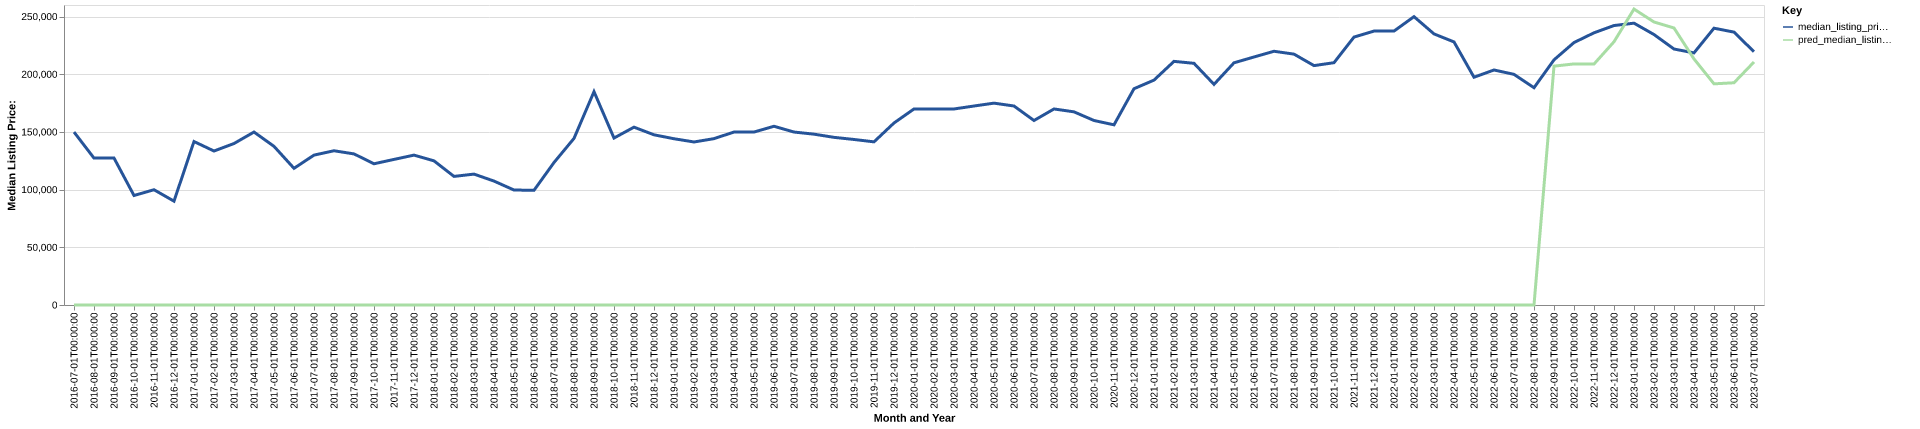

Source data for this figure (header and first rows):
date, time_idx, median_listing_price, thirty_year_interest_rate_five, month, county_name, active_listing_count, median_days_on_market, pred_median_listing_price, month_year
2016-07-01, 0, 149900, 3.72, 7, marion, ky, 30.0, 71.0, 0, Jul-2016
2016-08-01, 1, 127300, 3.73, 8, marion, ky, 25.0, 79.0, 0, Aug-2016
2016-09-01, 2, 127375, 3.66, 9, marion, ky, 23.0, 88.0, 0, Sep-2016
2016-10-01, 3, 94900, 3.64, 10, marion, ky, 19.0, 89.0, 0, Oct-2016
2016-11-01, 4, 99900, 3.66, 11, marion, ky, 18.0, 93.0, 0, Nov-2016
2016-12-01, 5, 90000, 3.48, 12, marion, ky, 17.0, 106.0, 0, Dec-2016
2017-01-01, 6, 141675, 3.45, 1, marion, ky, 15.0, 146.0, 0, Jan-2017
2017-02-01, 7, 133450, 3.5, 2, marion, ky, 15.0, 155.0, 0, Feb-2017
2017-03-01, 8, 139950, 3.52, 3, marion, ky, 15.0, 102.0, 0, Mar-2017
2017-04-01, 9, 149900, 4.03, 4, marion, ky, 16.0, 85.0, 0, Apr-2017
2017-05-01, 10, 137500, 4.32, 5, marion, ky, 18.0, 73.0, 0, May-2017
2017-06-01, 11, 118450, 4.2, 6, marion, ky, 19.0, 54.0, 0, Jun-2017
2017-07-01, 12, 129900, 4.19, 7, marion, ky, 21.0, 54.0, 0, Jul-2017
2017-08-01, 13, 133675, 4.3, 8, marion, ky, 43.0, 30.0, 0, Aug-2017
2017-09-01, 14, 130950, 4.1, 9, marion, ky, 42.0, 60.0, 0, Sep-2017
2017-10-01, 15, 122400, 4.05, 10, marion, ky, 52.0, 50.0, 0, Oct-2017
2017-11-01, 16, 126175, 3.94, 11, marion, ky, 57.0, 49.0, 0, Nov-2017
2017-12-01, 17, 129900, 4.03, 12, marion, ky, 55.0, 62.0, 0, Dec-2017
2018-01-01, 18, 124925, 3.93, 1, marion, ky, 47.0, 82.0, 0, Jan-2018
2018-02-01, 19, 111450, 3.83, 2, marion, ky, 43.0, 78.0, 0, Feb-2018
2018-03-01, 20, 113450, 3.94, 3, marion, ky, 40.0, 81.0, 0, Mar-2018
2018-04-01, 21, 107400, 3.95, 4, marion, ky, 36.0, 68.0, 0, Apr-2018
2018-05-01, 22, 99650, 3.99, 5, marion, ky, 33.0, 55.0, 0, May-2018
2018-06-01, 23, 99400, 4.15, 6, marion, ky, 33.0, 67.0, 0, Jun-2018
2018-07-01, 24, 123475, 4.4, 7, marion, ky, 33.0, 65.0, 0, Jul-2018
2018-08-01, 25, 144400, 4.46, 8, marion, ky, 45.0, 55.0, 0, Aug-2018
2018-09-01, 26, 184900, 4.58, 9, marion, ky, 46.0, 52.0, 0, Sep-2018
2018-10-01, 27, 144700, 4.66, 10, marion, ky, 49.0, 66.0, 0, Oct-2018
2018-11-01, 28, 154125, 4.62, 11, marion, ky, 56.0, 57.0, 0, Nov-2018
2018-12-01, 29, 147500, 4.54, 12, marion, ky, 54.0, 62.0, 0, Dec-2018
2019-01-01, 30, 144100, 4.6, 1, marion, ky, 51.0, 72.0, 0, Jan-2019
2019-02-01, 31, 141300, 4.72, 2, marion, ky, 53.0, 83.0, 0, Feb-2019
2019-03-01, 32, 144186, 4.9, 3, marion, ky, 47.0, 77.0, 0, Mar-2019
2019-04-01, 33, 149900, 4.94, 4, marion, ky, 44.0, 73.0, 0, Apr-2019
2019-05-01, 34, 149900, 4.75, 5, marion, ky, 45.0, 80.0, 0, May-2019
2019-06-01, 35, 154900, 4.51, 6, marion, ky, 45.0, 64.0, 0, Jun-2019
2019-07-01, 36, 149900, 4.41, 7, marion, ky, 50.0, 70.0, 0, Jul-2019
2019-08-01, 37, 148059, 4.41, 8, marion, ky, 52.0, 80.0, 0, Aug-2019
2019-09-01, 38, 145298, 4.2, 9, marion, ky, 57.0, 86.0, 0, Sep-2019
2019-10-01, 39, 143457, 4.14, 10, marion, ky, 60.0, 89.0, 0, Oct-2019
2019-11-01, 40, 141400, 3.84, 11, marion, ky, 57.0, 78.0, 0, Nov-2019
2019-12-01, 41, 157750, 3.81, 12, marion, ky, 51.0, 88.0, 0, Dec-2019
2020-01-01, 42, 169900, 3.75, 1, marion, ky, 50.0, 98.0, 0, Jan-2020
2020-02-01, 43, 169900, 3.73, 2, marion, ky, 50.0, 103.0, 0, Feb-2020
2020-03-01, 44, 169900, 3.78, 3, marion, ky, 51.0, 115.0, 0, Mar-2020
2020-04-01, 45, 172450, 3.75, 4, marion, ky, 44.0, 104.0, 0, Apr-2020
2020-05-01, 46, 174950, 3.74, 5, marion, ky, 42.0, 95.0, 0, May-2020
2020-06-01, 47, 172450, 3.72, 6, marion, ky, 39.0, 91.0, 0, Jun-2020
2020-07-01, 48, 159900, 3.49, 7, marion, ky, 40.0, 75.0, 0, Jul-2020
2020-08-01, 49, 169900, 3.65, 8, marion, ky, 36.0, 69.0, 0, Aug-2020
2020-09-01, 50, 167400, 3.33, 9, marion, ky, 44.0, 61.0, 0, Sep-2020
2020-10-01, 51, 159900, 3.28, 10, marion, ky, 46.0, 47.0, 0, Oct-2020
2020-11-01, 52, 156150, 3.21, 11, marion, ky, 36.0, 69.0, 0, Nov-2020
2020-12-01, 53, 187450, 3.07, 12, marion, ky, 36.0, 83.0, 0, Dec-2020
2021-01-01, 54, 194900, 2.99, 1, marion, ky, 26.0, 96.0, 0, Jan-2021
2021-02-01, 55, 211150, 2.93, 2, marion, ky, 18.0, 83.0, 0, Feb-2021
2021-03-01, 56, 209450, 2.88, 3, marion, ky, 16.0, 71.0, 0, Mar-2021
2021-04-01, 57, 191225, 2.84, 4, marion, ky, 21.0, 38.0, 0, Apr-2021
2021-05-01, 58, 209900, 2.71, 5, marion, ky, 20.0, 49.0, 0, May-2021
2021-06-01, 59, 214950, 2.79, 6, marion, ky, 13.0, 60.0, 0, Jun-2021
... 25 more rows
